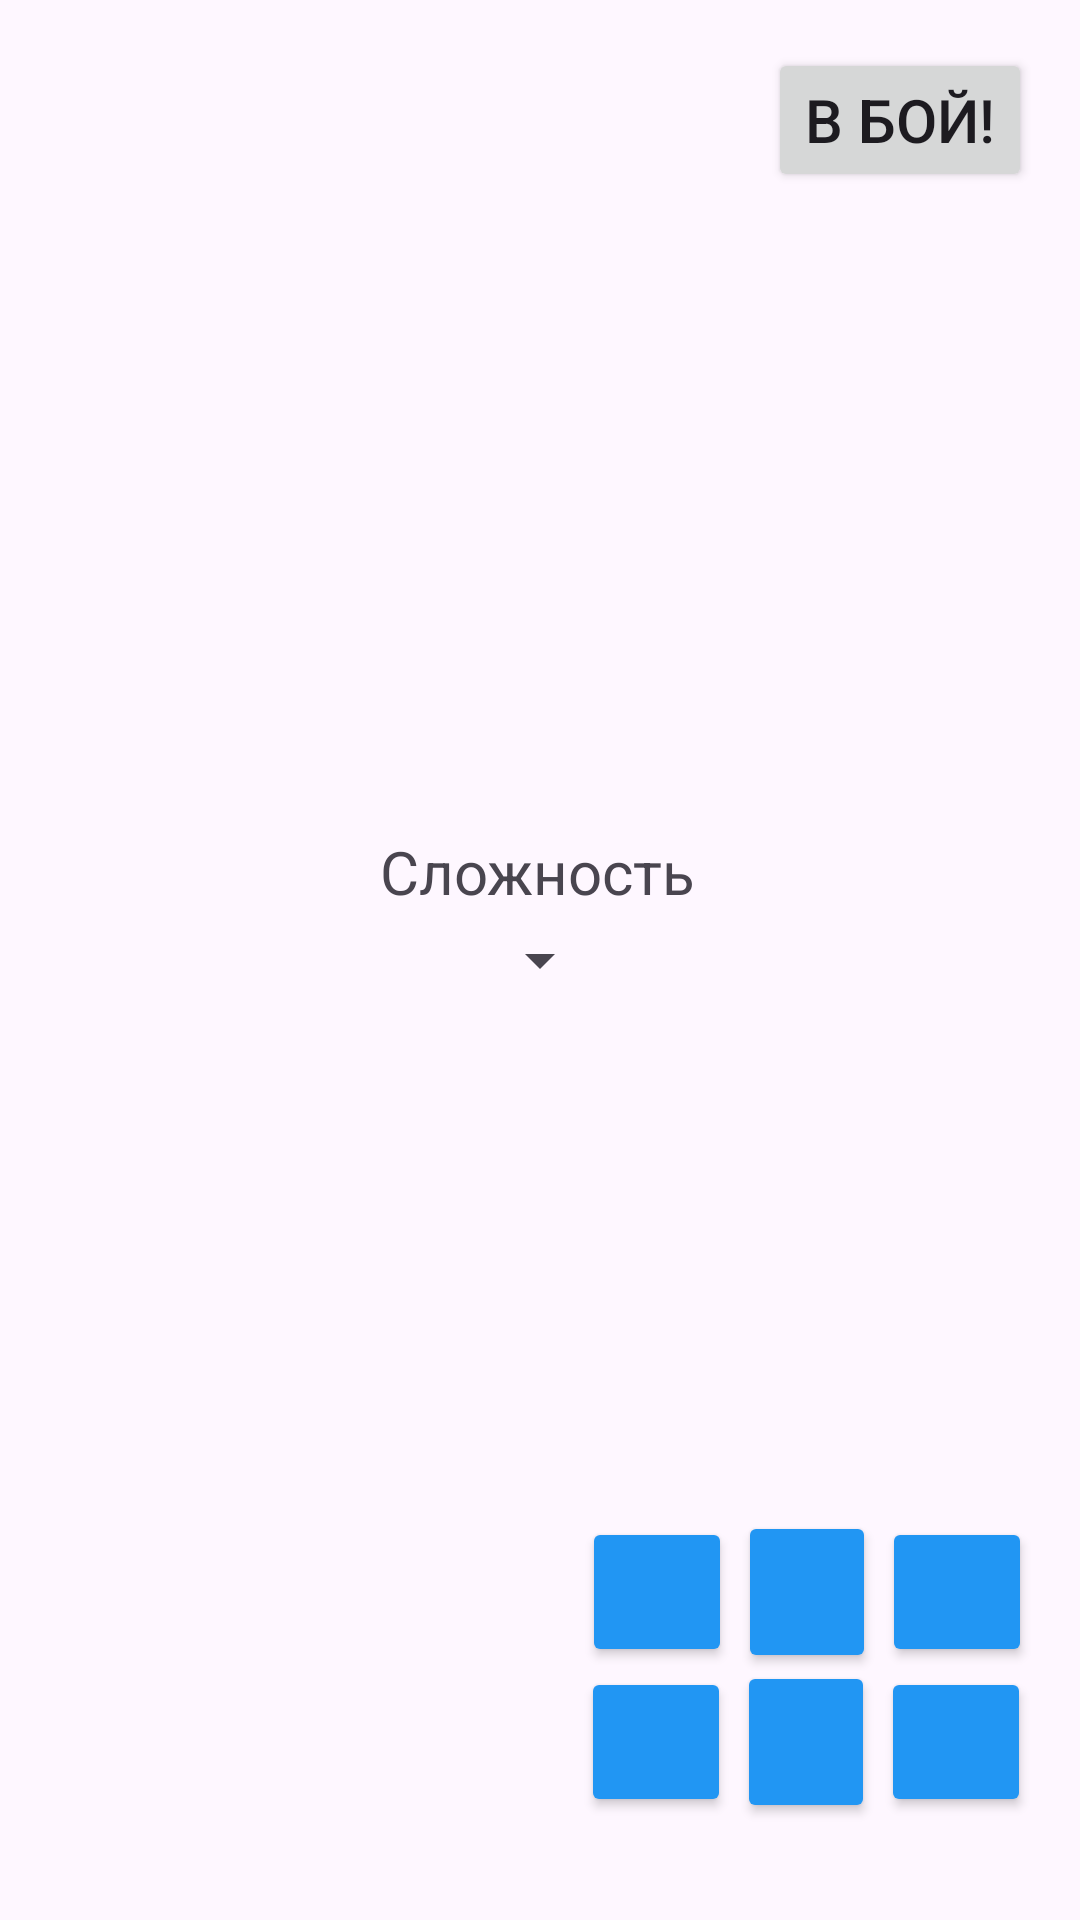

Write the Android layout XML for this screen, with the resource values it uses.
<!-- AndroidManifest.xml: activity theme Theme.NavalFight -->
<!-- res/layout/activity_new_game.xml -->
<?xml version="1.0" encoding="utf-8"?>
<androidx.constraintlayout.widget.ConstraintLayout xmlns:android="http://schemas.android.com/apk/res/android"
    xmlns:app="http://schemas.android.com/apk/res-auto"
    xmlns:tools="http://schemas.android.com/tools"
    android:layout_width="match_parent"
    android:layout_height="match_parent"
    tools:context=".NewGameActivity">

    <Spinner
        android:id="@+id/ai_difficulty"
        android:layout_width="wrap_content"
        android:layout_height="wrap_content"
        app:layout_constraintBottom_toBottomOf="parent"
        app:layout_constraintEnd_toEndOf="parent"
        app:layout_constraintStart_toStartOf="parent"
        app:layout_constraintTop_toTopOf="parent" />

    <TextView
        android:id="@+id/textView2"
        android:layout_width="wrap_content"
        android:layout_height="wrap_content"
        android:layout_marginBottom="4dp"
        android:text="Сложность"
        android:textSize="20dp"
        app:layout_constraintBottom_toTopOf="@+id/ai_difficulty"
        app:layout_constraintEnd_toEndOf="parent"
        app:layout_constraintHorizontal_bias="0.498"
        app:layout_constraintStart_toStartOf="parent" />

    <include
        layout="@layout/controll_panel"
        android:layout_width="wrap_content"
        android:layout_height="wrap_content"
        android:layout_marginEnd="16dp"
        android:layout_marginBottom="-16dp"
        app:layout_constraintBottom_toBottomOf="parent"
        app:layout_constraintEnd_toEndOf="parent" />

    <Button
        android:id="@+id/start_b"
        android:layout_width="wrap_content"
        android:layout_height="wrap_content"
        android:layout_marginTop="16dp"
        android:layout_marginEnd="16dp"
        android:text="В бой!"
        android:textSize="20dp"
        app:layout_constraintEnd_toEndOf="parent"
        app:layout_constraintTop_toTopOf="parent" />


</androidx.constraintlayout.widget.ConstraintLayout>
<!-- res/layout/controll_panel.xml (included above) -->
<?xml version="1.0" encoding="utf-8"?>
<androidx.constraintlayout.widget.ConstraintLayout xmlns:android="http://schemas.android.com/apk/res/android"
    xmlns:app="http://schemas.android.com/apk/res-auto"
    xmlns:tools="http://schemas.android.com/tools"
    android:layout_width="match_parent"
    android:layout_height="match_parent">

    <androidx.constraintlayout.widget.Group
        android:id="@+id/group"
        android:layout_width="wrap_content"
        android:layout_height="wrap_content" />

    <androidx.constraintlayout.widget.Group
        android:id="@+id/group2"
        android:layout_width="wrap_content"
        android:layout_height="wrap_content" />

    <Button
        android:id="@+id/down_b"
        android:layout_width="50dp"
        android:layout_height="50dp"
        android:layout_margin="0dp"
        android:backgroundTint="#2196F3"
        android:insetTop="0dp"
        android:insetBottom="0dp"
        android:padding="0dp"
        android:rotation="-90"
        app:cornerRadius="0dp"
        app:icon="?attr/homeAsUpIndicator"
        app:iconGravity="textStart"
        app:iconPadding="0dp"
        app:iconSize="40dp"
        app:iconTint="#80000000"
        app:layout_constrainedHeight="true"
        app:layout_constraintBottom_toBottomOf="parent"
        app:layout_constraintEnd_toEndOf="parent"
        app:layout_constraintStart_toStartOf="parent"
        app:layout_constraintTop_toTopOf="parent" />

    <Button
        android:id="@+id/left_b"
        android:layout_width="50dp"
        android:layout_height="50dp"
        android:layout_margin="0dp"
        android:backgroundTint="#2196F3"
        android:insetTop="0dp"
        android:insetBottom="0dp"
        android:padding="0dp"
        app:cornerRadius="0dp"
        app:icon="?attr/homeAsUpIndicator"
        app:iconGravity="textStart"
        app:iconPadding="0dp"
        app:iconSize="40dp"
        app:iconTint="#80000000"
        app:layout_constrainedHeight="true"
        app:layout_constraintBottom_toBottomOf="parent"
        app:layout_constraintEnd_toStartOf="@+id/down_b"
        app:layout_constraintTop_toTopOf="parent" />

    <Button
        android:id="@+id/right_b"
        android:layout_width="50dp"
        android:layout_height="50dp"
        android:layout_margin="0dp"
        android:backgroundTint="#2196F3"
        android:insetTop="0dp"
        android:insetBottom="0dp"
        android:padding="0dp"
        android:rotation="180"
        app:cornerRadius="0dp"
        app:icon="?attr/homeAsUpIndicator"
        app:iconGravity="textStart"
        app:iconPadding="0dp"
        app:iconSize="40dp"
        app:iconTint="#80000000"
        app:layout_constrainedHeight="true"
        app:layout_constraintBottom_toBottomOf="parent"
        app:layout_constraintStart_toEndOf="@+id/down_b"
        app:layout_constraintTop_toTopOf="parent" />

    <Button
        android:id="@+id/up_b"
        android:layout_width="50dp"
        android:layout_height="50dp"
        android:layout_margin="0dp"
        android:backgroundTint="#2196F3"
        android:insetTop="0dp"
        android:insetBottom="0dp"
        android:padding="0dp"
        android:rotation="90"
        android:rotationY="0"
        app:cornerRadius="0dp"
        app:icon="?attr/actionModeCloseDrawable"
        app:iconGravity="textStart"
        app:iconPadding="0dp"
        app:iconSize="40dp"
        app:iconTint="#80000000"
        app:layout_constrainedHeight="true"
        app:layout_constraintBottom_toTopOf="@+id/down_b"
        app:layout_constraintEnd_toEndOf="parent"
        app:layout_constraintHorizontal_bias="0.501"
        app:layout_constraintStart_toStartOf="parent" />

    <Button
        android:id="@+id/roll_left_b"
        android:layout_width="50dp"
        android:layout_height="50dp"
        android:layout_margin="0dp"
        android:backgroundTint="#2196F3"
        android:insetTop="0dp"
        android:insetBottom="0dp"
        android:padding="0dp"
        android:rotationX="0"
        android:rotationY="180"
        app:cornerRadius="0dp"
        app:icon="@android:drawable/ic_menu_rotate"
        app:iconGravity="textStart"
        app:iconPadding="0dp"
        app:iconSize="30dp"
        app:iconTint="@color/black"
        app:layout_constrainedHeight="true"
        app:layout_constraintBottom_toTopOf="@+id/left_b"
        app:layout_constraintEnd_toStartOf="@+id/up_b" />

    <Button
        android:id="@+id/roll_right_b"
        android:layout_width="50dp"
        android:layout_height="50dp"
        android:layout_margin="0dp"
        android:backgroundTint="#2196F3"
        android:insetTop="0dp"
        android:insetBottom="0dp"
        android:padding="0dp"
        app:cornerRadius="0dp"
        app:icon="@android:drawable/ic_menu_rotate"
        app:iconGravity="textStart"
        app:iconPadding="0dp"
        app:iconSize="30dp"
        app:iconTint="@color/black"
        app:layout_constrainedHeight="true"
        app:layout_constraintBottom_toTopOf="@+id/right_b"
        app:layout_constraintStart_toEndOf="@+id/up_b" />

</androidx.constraintlayout.widget.ConstraintLayout>
<!-- resources referenced by this layout -->
<resources>
  <color name="black">#FF000000</color>
  <style name="Theme.NavalFight" parent="Base.Theme.NavalFight" />
  <style name="Base.Theme.NavalFight" parent="Theme.Material3.DayNight.NoActionBar">
          
          
      </style>
</resources>
